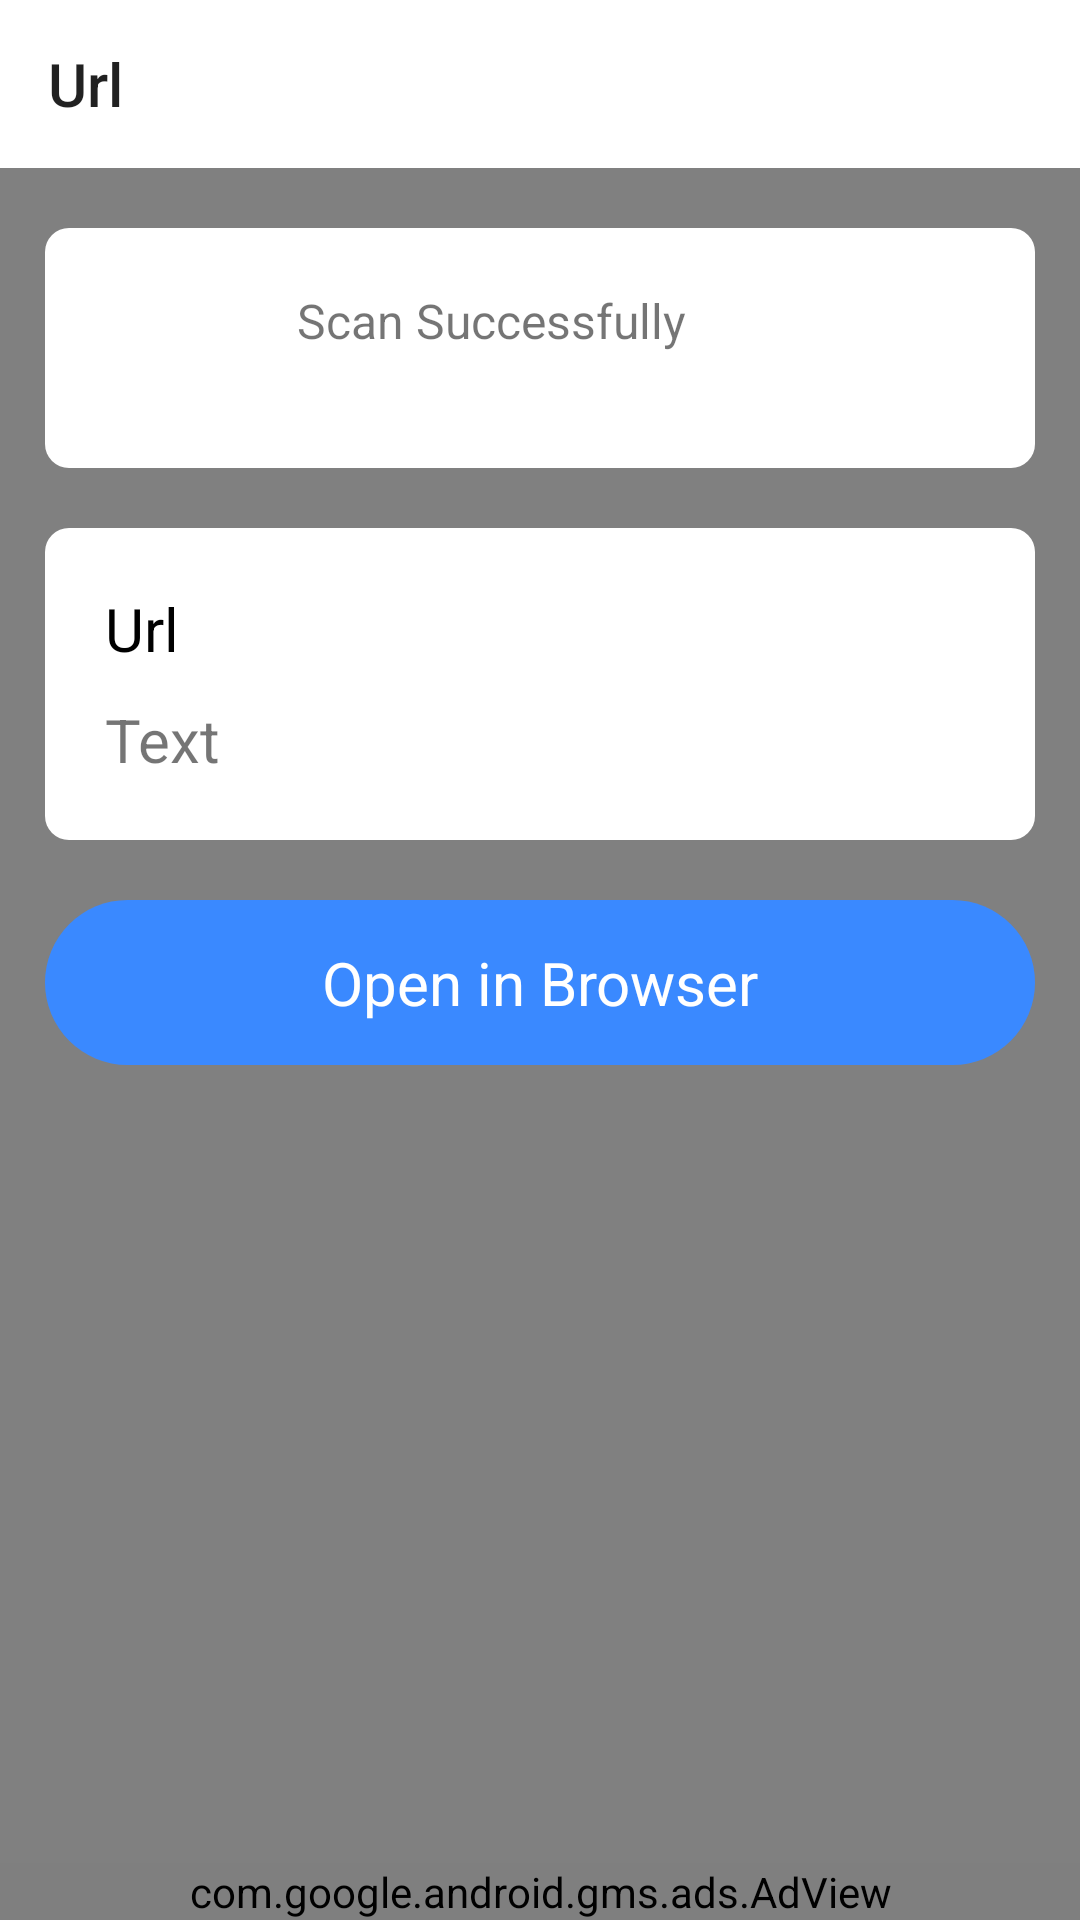

Layout XML and referenced resources for this Android screen:
<!-- AndroidManifest.xml: application theme Theme.QRBarCodeScanner -->
<!-- res/layout/activity_urls.xml -->
<?xml version="1.0" encoding="utf-8"?>
<LinearLayout xmlns:android="http://schemas.android.com/apk/res/android"
    xmlns:app="http://schemas.android.com/apk/res-auto"
    xmlns:tools="http://schemas.android.com/tools"
    android:layout_width="match_parent"
    android:layout_height="match_parent"
    android:background="@color/gray_bg"
    android:orientation="vertical"
    >

    <androidx.appcompat.widget.Toolbar
        android:id="@+id/toolbar"
        android:layout_width="match_parent"
        android:layout_height="wrap_content"
        android:background="@color/white"
        app:title="@string/url" />
    <LinearLayout
        android:layout_width="match_parent"
        android:layout_height="0dp"
        android:orientation="vertical"
        android:layout_weight="1">
        <ScrollView
            android:layout_width="match_parent"
            android:layout_height="wrap_content"
            android:paddingBottom="15dp">

            <LinearLayout
                android:layout_width="match_parent"
                android:layout_height="wrap_content"
                android:orientation="vertical">

                <androidx.constraintlayout.widget.ConstraintLayout
                    android:layout_width="match_parent"
                    android:layout_height="80dp"
                    android:layout_marginLeft="15dp"
                    android:layout_marginTop="20dp"
                    android:layout_marginRight="15dp"
                    android:background="@drawable/bg_list_item">

                    <ImageView
                        android:id="@+id/icon"
                        android:layout_width="40dp"
                        android:layout_height="40dp"
                        android:layout_centerVertical="true"
                        android:layout_marginLeft="20dp"
                        android:src="@drawable/url"
                        app:layout_constraintBottom_toBottomOf="parent"
                        app:layout_constraintStart_toStartOf="parent"
                        app:layout_constraintTop_toTopOf="parent"
                        android:contentDescription="@string/todo" />

                    <TextView
                        android:id="@+id/title"
                        android:layout_width="0dp"
                        android:layout_height="wrap_content"
                        android:layout_marginStart="24dp"
                        android:layout_toRightOf="@+id/icon"
                        android:ellipsize="end"
                        android:maxLines="1"
                        android:text="@string/result"
                        android:textSize="16sp"
                        app:layout_constraintBottom_toTopOf="@+id/time"
                        app:layout_constraintEnd_toEndOf="parent"
                        app:layout_constraintStart_toEndOf="@+id/icon"
                        app:layout_constraintTop_toTopOf="@+id/icon" />

                    <TextView
                        android:id="@+id/time"
                        android:layout_width="wrap_content"
                        android:layout_height="wrap_content"
                        app:layout_constraintStart_toStartOf="@+id/title"
                        app:layout_constraintTop_toBottomOf="@+id/title" />

                </androidx.constraintlayout.widget.ConstraintLayout>

                <LinearLayout
                    android:layout_width="match_parent"
                    android:layout_height="wrap_content"
                    android:layout_marginLeft="15dp"
                    android:layout_marginTop="20dp"
                    android:layout_marginRight="15dp"
                    android:background="@drawable/bg_list_item"
                    android:orientation="vertical">

                    <TextView
                        android:layout_width="wrap_content"
                        android:layout_height="wrap_content"
                        android:layout_marginLeft="20dp"
                        android:layout_marginTop="20dp"
                        android:text="@string/url"
                        android:textColor="@color/black"
                        android:textSize="20sp" />

                    <TextView
                        android:id="@+id/content"
                        android:layout_width="wrap_content"
                        android:layout_height="wrap_content"
                        android:layout_marginLeft="20dp"
                        android:layout_marginTop="10dp"
                        android:layout_marginRight="20dp"
                        android:layout_marginBottom="20dp"
                        android:text="@string/text"
                        android:textSize="20sp" />
                </LinearLayout>

                <TextView
                    android:id="@+id/open_url"
                    android:layout_width="match_parent"
                    android:layout_height="wrap_content"
                    android:layout_marginLeft="15dp"
                    android:layout_marginTop="20dp"
                    android:layout_marginRight="15dp"
                    android:background="@drawable/bg_button"
                    android:padding="14dp"
                    android:text="@string/open_in_browser"
                    android:textAlignment="center"
                    android:textColor="@color/white"
                    android:textSize="20sp" />

            </LinearLayout>

        </ScrollView>

        <TextView
            android:id="@+id/message"
            android:layout_width="match_parent"
            android:layout_height="wrap_content"
            android:layout_marginLeft="15dp"
            android:layout_marginTop="20dp"
            android:layout_marginRight="15dp"
            android:background="@drawable/bg_button"
            android:padding="14dp"
            android:text="@string/message"
            android:textAlignment="center"
            android:textColor="@color/white"
            android:textSize="20sp"
            android:visibility="invisible" />
    </LinearLayout>
    <com.google.android.gms.ads.AdView
        android:id="@+id/adView"
        android:layout_width="match_parent"
        android:layout_height="wrap_content"
        app:adSize="BANNER"
        app:adUnitId="@string/admob_banner_ad_id"
        android:layout_alignParentBottom="true"/>
</LinearLayout>
<!-- resources referenced by this layout -->
<resources>
  <color name="black">#000000</color>
  <color name="gray_bg">#808080</color>
  <color name="white">#FFFFFF</color>
  <!-- drawable bg_button (drawable) -->
  <?xml version="1.0" encoding="utf-8"?>
  <shape xmlns:android="http://schemas.android.com/apk/res/android"
      android:shape="rectangle"
      >
  
      <solid android:color="?attr/blue_button_color"/>
      <corners android:radius="50dp"/>
  
  </shape>
  <!-- drawable bg_list_item (drawable) -->
  <?xml version="1.0" encoding="utf-8"?>
  <shape xmlns:android="http://schemas.android.com/apk/res/android"
      android:shape="rectangle"
      >
  
      <solid android:color="@color/white"/>
      <corners android:radius="8dp"/>
  
  </shape>
  <string name="admob_banner_ad_id">ca-app-pub-3940256099942544/6300978111</string>
  <string name="message">Message</string>
  <string name="open_in_browser">Open in Browser</string>
  <string name="result">Scan Successfully</string>
  <string name="text">Text</string>
  <string name="todo">TODO</string>
  <string name="url">Url</string>
  <style name="Theme.QRBarCodeScanner" parent="Theme.AppCompat.Light.NoActionBar">
          
          <item name="colorPrimary">@color/purple_500</item>
          <item name="colorPrimaryVariant">@color/purple_700</item>
          <item name="colorOnPrimary">@color/white</item>
  
          <item name="background_color"> @color/background_color_Light</item>
          <item name="toolbar_bottom_card">@color/toolbar_bottom_card</item>
          <item name="text_color">@color/black</item>
          <item name="blue_button_color">@color/blue_button_color</item>
          <item name="icon_color">@color/blue_button_color</item>
          
          <item name="colorSecondary">@color/teal_200</item>
          <item name="colorSecondaryVariant">@color/teal_700</item>
          <item name="colorOnSecondary">@color/black</item>
          
          <item name="android:statusBarColor" tools:targetApi="l">?attr/colorPrimaryVariant</item>
          
      </style>
  <color name="purple_500">#FF6200EE</color>
  <color name="purple_700">#FF3700B3</color>
  <color name="background_color_Light">#F5F8FD</color>
  <color name="toolbar_bottom_card">#FFFFFF</color>
  <color name="blue_button_color">#3A89FF</color>
  <color name="teal_200">#FF03DAC5</color>
  <color name="teal_700">#FF018786</color>
</resources>
